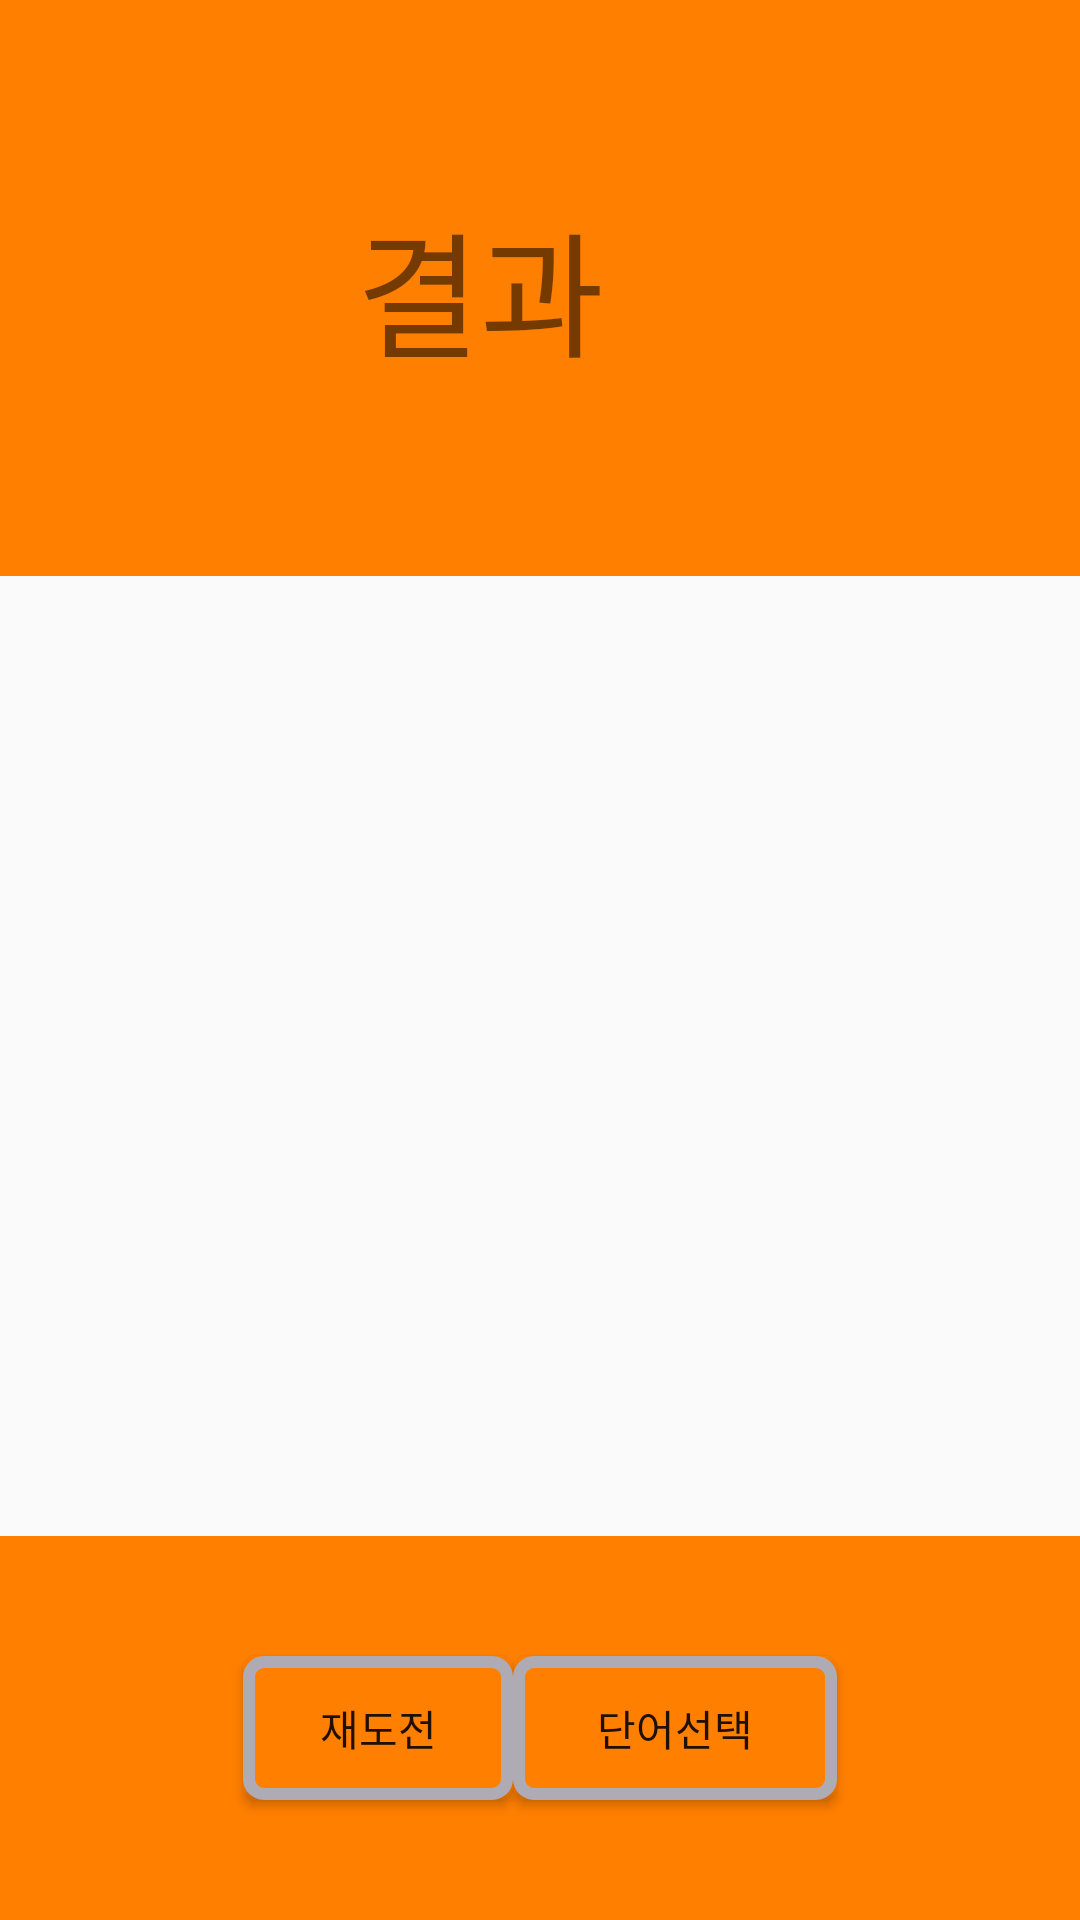

Write the Android layout XML for this screen, with the resource values it uses.
<!-- AndroidManifest.xml: application theme AppTheme -->
<!-- res/layout/dialog_result.xml -->
<?xml version="1.0" encoding="utf-8"?>
<LinearLayout xmlns:android="http://schemas.android.com/apk/res/android"
    xmlns:app="http://schemas.android.com/apk/res-auto"
    xmlns:tools="http://schemas.android.com/tools"
    android:layout_width="match_parent"
    android:layout_height="wrap_content"
    android:orientation="vertical"
    android:weightSum="1">

    <LinearLayout
        android:layout_width="match_parent"
        android:layout_height="0dp"
        android:layout_weight="0.3"
        android:background="@color/colorPrimary"
        android:backgroundTint="@color/colorPrimary"
        android:gravity="center"
        android:orientation="horizontal">

        <TextView
            android:id="@+id/wordTV"
            android:layout_width="wrap_content"
            android:layout_height="wrap_content"
            android:layout_margin="30dp"
            android:gravity="center_vertical|center_horizontal"
            android:text="결과"
            android:textSize="45sp" />

        <TextView
            android:id="@+id/scoreTV"
            android:layout_width="wrap_content"
            android:layout_height="wrap_content"
            android:layout_margin="20dp"
            android:text=""
            android:textColor="@color/colorAccent"
            android:textSize="60sp" />
    </LinearLayout>

    <ImageView
        android:id="@+id/waveformImg"
        android:layout_width="match_parent"
        android:layout_height="0dp"
        android:layout_weight="0.5"
        android:scaleType="fitXY"
        app:srcCompat="@android:color/transparent" />

    <LinearLayout
        android:layout_width="match_parent"
        android:layout_height="0dp"
        android:layout_weight="0.2"
        android:background="@color/colorPrimary"
        android:backgroundTint="@color/colorPrimary"
        android:gravity="center"
        android:orientation="horizontal"
        android:weightSum="1">

        <Button
            android:id="@+id/replayBtn"
            android:layout_width="0dp"
            android:layout_height="wrap_content"
            android:layout_weight="0.25"
            android:background="@drawable/button"
            android:bottomLeftRadius="10dp"
            android:bottomRightRadius="10dp"
            android:text="재도전"
            android:topLeftRadius="10dp"
            android:topRightRadius="10dp" />

        <Button
            android:id="@+id/select_word"
            android:layout_width="0dp"
            android:layout_height="wrap_content"
            android:layout_weight="0.3"
            android:background="@drawable/button"
            android:text="단어선택" />
    </LinearLayout>

</LinearLayout>
<!-- resources referenced by this layout -->
<resources>
  <color name="colorAccent">#FF4081</color>
  <color name="colorPrimary">#ff7f00</color>
  <!-- drawable button (drawable) -->
  <shape xmlns:android="http://schemas.android.com/apk/res/android">
      <solid android:color="#ff7f00" />
      <stroke android:color="#afabb4" android:width="4dp" />
      <padding android:left="7dp" android:top="7dp"
          android:right="7dp" android:bottom="7dp" />
      <corners android:radius="5dp" />
  </shape>
  <style name="AppTheme" parent="Theme.AppCompat.Light.DarkActionBar">
          
          <item name="colorPrimary">@color/colorPrimary</item>
          <item name="colorPrimaryDark">@color/colorPrimary</item>
          <item name="colorAccent">@color/colorAccent</item>
      </style>
</resources>
